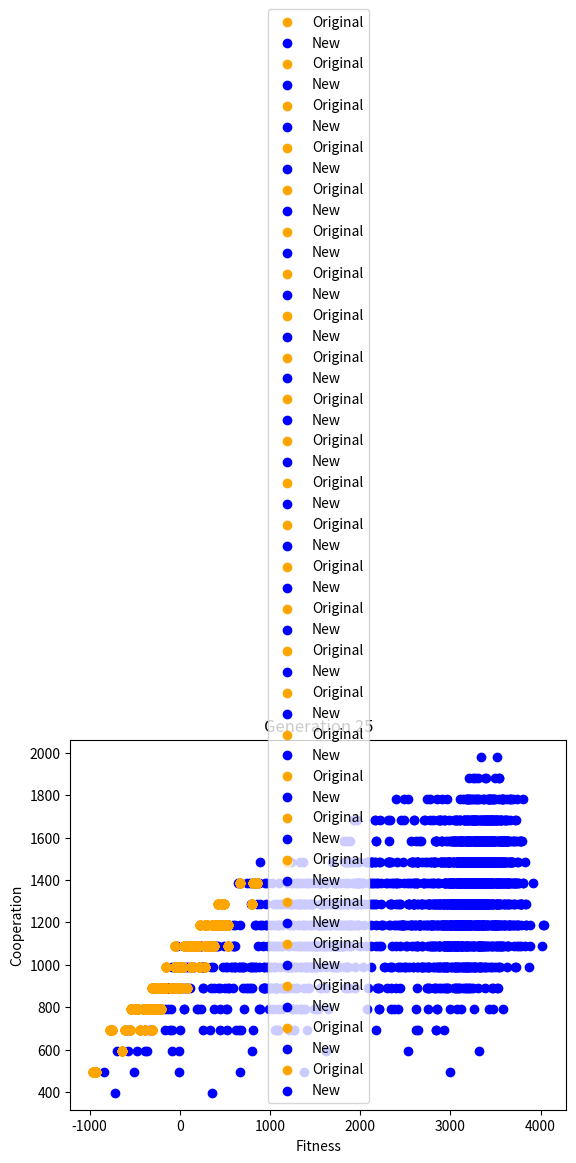

This figure's Python source:
#Bibble Iteration #1: No attention to previous details

import random
import matplotlib.pyplot as plt

total_rounds = 20
total_generations = 25
population_size = 100

#Prisoner's Riddle for PHIL Youtube Video
# cooperate = (-1,-8)
# defect = (0,-3)

#Prisoner's Riddle --> Shifts back and forth
# cooperate = (3,-1)
# defect = (5,-3)

#Notice what happens when the risk is high for defecting
#This is why laws exist, if the reward is higher, but punishment will occur, agents choose cooperation
#Agents might defect occasionally in the hopes that the other might cooperate (e.g. Skipping the law)

cooperate = (3,-1)
defect = (6,-8)

#Nuclear War (Arms Race modeling)
# cooperate = (5,-20)
# defect = (3,-20)



class Bibble:
  def __init__(self, dna, fitness, cooperation):
    #DNA will be a binary array containing the moves that the algorithm plays as most optimal --> 20 matches
    self.dna = dna
    #Fitness: Total score that the bot accumulates, will later be used to determine fitness and reproduction algorithm
    self.fitness = fitness
    #Evaluates how many times the bot cooperates with other bots (High: Altruistic/ Low: Selfish)
    self.cooperation = cooperation

def compete(bot1,bot2):
  for i in range(len(bot1.dna)):

    cooperate_reward = []
    if bot1.dna[i] == 1 and bot2.dna[i] == 1:
      bot1.fitness += cooperate[0]
      bot2.fitness += cooperate[0]
      bot1.cooperation += 1
      bot2.cooperation += 1

    elif bot1.dna[i] == 1 and bot2.dna[i] == 0:
      #Risk Factor for cooperating
      bot1.fitness += cooperate[1]
      bot2.fitness += defect[0]
      bot1.cooperation += 1

    elif bot1.dna[i] == 0 and bot2.dna[i] == 1:
      bot1.fitness += defect[0]
      bot2.fitness += cooperate[1]
      bot2.cooperation += 1

    elif bot1.dna[i] == 0 and bot2.dna[i] == 0:
      bot1.fitness += defect[1]
      bot2.fitness += defect[1]

  return bot1, bot2


def random_dna():
  global total_rounds
  dna = []
  for i in range(total_rounds):
    dna.append(random.randint(0,1))
  return dna


def set_random_population(size):
  population = []
  for i in range(size):
    population.append(Bibble(random_dna(),0,0))
  return population

#Returns a random population of Bibbles
def population_war(population):
  for i in range(len(population)):
    for j in range(i+1,len(population)):
      compete(population[i],population[j])
  return population



def generation_results(population):
  global total_generations
  global original_fitness
  global original_cooperation

  rankings = dict()
  for i in range(len(population)):
    rankings[i] = (population[i].fitness, population[i].cooperation)

  rankings = dict(sorted(rankings.items(), key=lambda item: item[1], reverse=True))

  # for agent in rankings:
  #   print("Agent", agent, "| Fitness: ", rankings[agent][0], "| Cooperation: ",rankings[agent][1])

  fitness_val = []
  cooperation_val = []

  for i in rankings:
    fitness_val.append(rankings[i][0])
    cooperation_val.append(rankings[i][1])


  plt.title("Generation " + str(generation+1))
  plt.xlabel("Fitness")
  plt.ylabel("Cooperation")
  plt.scatter(original_fitness, original_cooperation, color='orange', label='Original')
  # Current population (blue)
  plt.scatter(fitness_val, cooperation_val, color='blue', label='New')
  plt.legend()
  plt.show()
  return rankings


def select_top_10(rankings, population):
  global population_size
  top_10 = []
  #top 10 percent are left
  for i in range(int(population_size*0.1)):
    bibble = population[list(rankings.keys())[i]]
    bibble.fitness = 0
    bibble.cooperation = 0
    top_10.append(bibble)
  return top_10


def reproduce(bot1, bot2):
  global total_rounds
  child_dna = []
  for i in range(total_rounds):
    choice = random.randint(0,1)
    if choice == 0:
      child_dna.append(bot1.dna[i])
    else:
      child_dna.append(bot2.dna[i])

  child = Bibble(child_dna,0,0)
  return child

def mating_season(rankings,population):
  global population_size
  #Generate list of possibiities:
  new_gen = []
  new_gen += select_top_10(rankings, population)

  bibble_rankings= list(rankings.keys())

  reproduction_list = []
  for i in range(1,population_size + 1):
    reproduction_list += [i] * (100-i+1)
  random.shuffle(reproduction_list)

  for i in range(int(population_size*0.9)):
    bibble1 = bibble_rankings[random.randint(0,len(bibble_rankings)-1)]
    bibble2 = bibble_rankings[random.randint(0,len(bibble_rankings)-1)]
    new_gen.append(reproduce(population[bibble1],population[bibble2]))

  return new_gen


#Code for Generation Iterations
population = set_random_population(100)

for generation in range(total_generations):
  print("Generation", generation)
  print("_________________________")
  population = population_war(population)

  if generation == 0:
    original_fitness = [agent.fitness for agent in population]
    original_cooperation = [agent.cooperation for agent in population]

  rankings = generation_results(population)
  new_gen = mating_season(rankings,population)
  population = new_gen

print("\n\n\n\n")

print("Final Generation")
print("_________________________")
population = population_war(population)
rankings = generation_results(population)

for i in rankings:
  print("Total Cooperation Attempts", sum(population[i].dna), "| Fitness: ", population[i].fitness)
  print("Bot", i , "Algorithms: ",population[i].dna)
  print("___________________________-")






